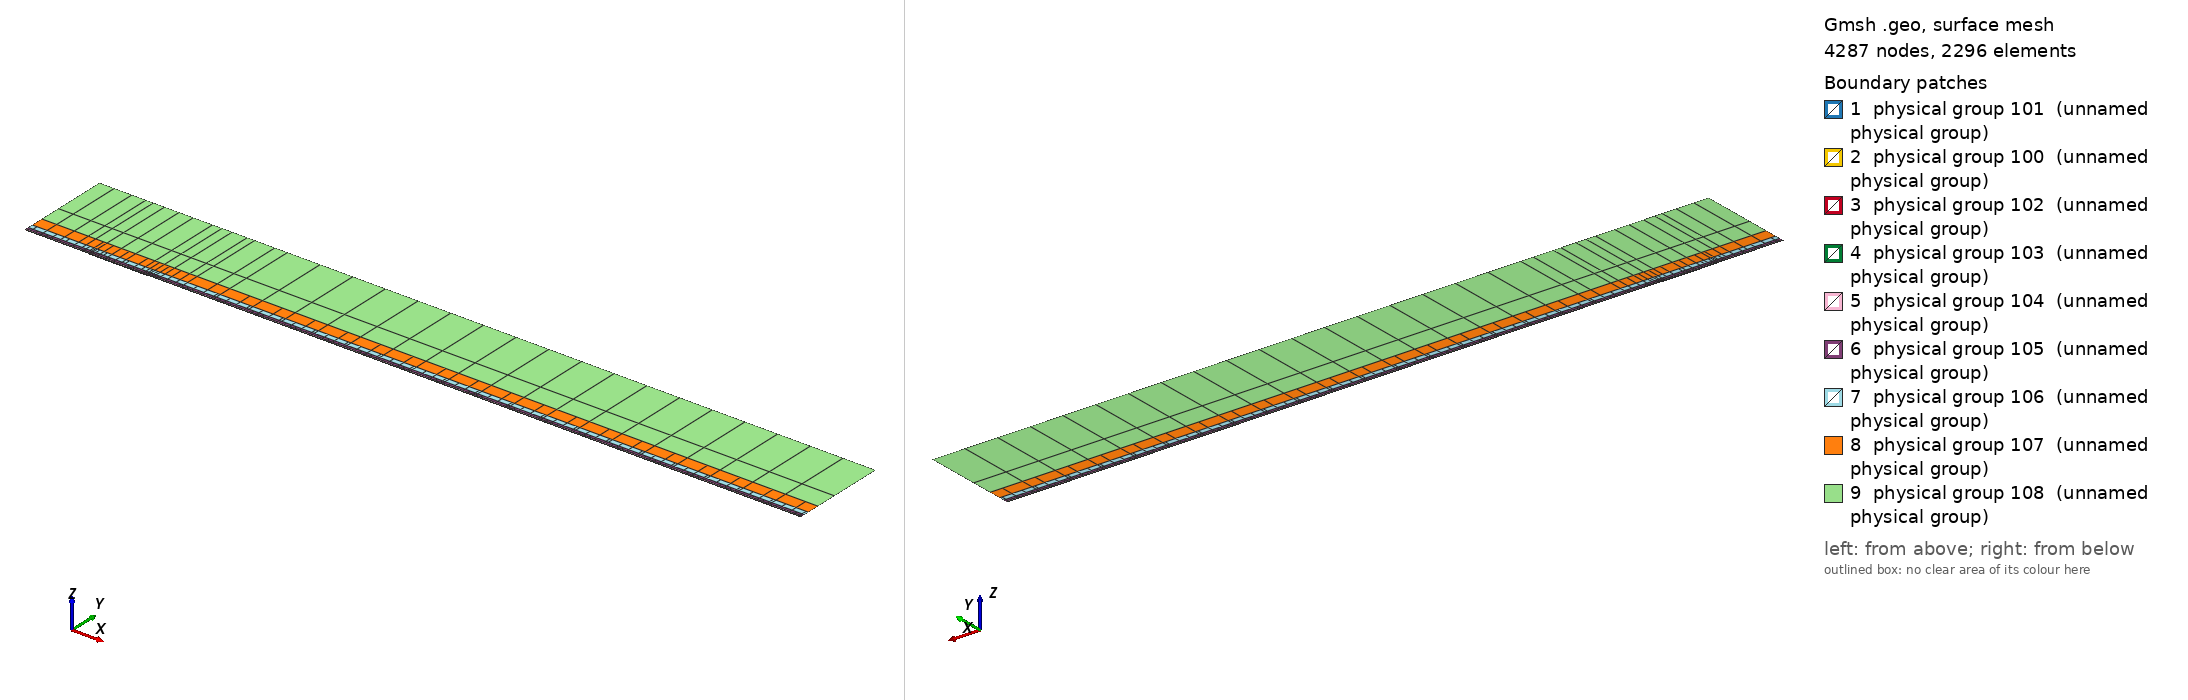

Gmsh geometry script, surface-meshed: 4287 nodes, 2296 surface elements. Boundary patches (legend numbers): 1 physical group 101 (unnamed physical group), 2 physical group 100 (unnamed physical group), 3 physical group 102 (unnamed physical group), 4 physical group 103 (unnamed physical group), 5 physical group 104 (unnamed physical group), 6 physical group 105 (unnamed physical group), 7 physical group 106 (unnamed physical group), 8 physical group 107 (unnamed physical group), 9 physical group 108 (unnamed physical group). Left view from above one corner, right view from below the opposite corner. Legend entries are the model's physical surfaces. The drawing asked Gmsh for element sizes between 1% and 20% of the model's largest extent; the script's own settings can give other sizes.

=== mesh.geo (drawn) ===
// Keep coincident points/curves of the non-conforming interfaces as distinct entities
Geometry.AutoCoherence = 0;

// Macro parameters
deltaStar = 1;
D = 1 * deltaStar; // depth of the gap
W = 88 * deltaStar; // width of the gap
BL = 0.25 * deltaStar; // height of the first layer of quad elements (conforming with the gap)
x0 = 100 * deltaStar; // x distance from inflow to gap
lengthOutflow = 1000 * deltaStar; // length after the gap
x3 = W + lengthOutflow; // last point of the domain
height = 150 * deltaStar; // height of the domain

// Micro parameters
dx = 0.15; // horizontal size of the elements at the leading edge of the gap (x = 0)
dx_te = dx; // horizontal size of the elements at the trailing edge of the gap (x = W, most resolution-demanding point in the domain)
dy = 1.25 * dx;

// Horizontal sizes. The first layer of quads (layer L = 0) has size dx (dx_te) at the leading (trailing) edge of the gap, growing with
// ratio q_h[0] away from them up to h_max[0]. Layer L and L + 1 (L = k + 1 is the strip k) are separated by a non-conforming interface
// (except inside the gap, where the first layer is conforming with it).
// NESTED interfaces: the nodes of strip k are a subset of the nodes of the layer below. Two neighbouring faces of the layer below are
// merged into one face (2:1) only if the merged face is not larger than the target size of strip k,
// h_target_k = Min(dx * coarsen_h^(k + 1) + (q_h[k + 1] - 1) * d, h_max[k + 1]) (d = distance to the closest edge of the gap);
// otherwise the face is kept (1:1). Hence every vertex of the upper side of an interface is also a vertex of the lower side, and no
// face of the lower side straddles a vertex of the upper side (a staggered, non-nested interface makes P4 unstable).
y_if[] = {BL, 0.75 * deltaStar, 1.75 * deltaStar, 3.75 * deltaStar, 8 * deltaStar, 16 * deltaStar, 35 * deltaStar}; // heights of the non-conforming interfaces (first one must be BL)
coarsen_h = 2; // horizontal coarsening factor of h_min across each interface
q_h[] = {1.1, 1.15, 1.15, 1.2, 1.25, 1.3, 1.35, 1.4}; // horizontal growth ratio away from the edges of the gap, for each layer
h_max[] = {4, 4, 4, 5, 8, 20, 50, 200}; // R1: refined to resolve the TS waves downstream (DNS: {8, 10, 20, 50, 100, 200, 300, 500}) // maximum horizontal size, for each layer
q_v[] = {1.3, 1.3, 1.3, 1.4, 1.6, 2.0, 2.5}; // vertical growth ratio of the elements in each strip
n_v_min[] = {1, 1, 1, 1, 1, 1, 1, 1};
k_fine_end = 4; // from strip k_fine_end on, the 2:1 merging in each interval starts at the end closest to the gap (otherwise the last
                // face before the leading edge is never merged and becomes a spike of very large aspect ratio in the upper strips)

// Every interface is split in x into segments of length ~seg_len (plus the breakpoints 0, W/2, W). Each segment is a separate
// Nektar++ interface: Nektar++ pairs every rank holding one side of an interface with every rank holding the other side,
// so short segments keep the interface communication local.
seg_len = 50;

// fit (check the file scripts/fit_gmsh.py for more details)
p_in_v_left = 1.0335663036230878 - 1.0234149444433507/(W - 0.8098798097181781)^0.5991729377115732; // densitiy concentration of elements inside the gap, vertically, near the left wall.
p_in_v_right = 1.008073572191136 - 1.1471875292840257/(W - 1.2941255994826328)^0.7890392764815325; // densitiy concentration of elements inside the gap, vertically, near the right wall.
p_in_h_bottom = 0.8; // densitiy concentration of elements inside the gap, horizontally.
p_in_h_top = 0.8; // densitiy concentration of elements inside the gap, horizontally.
p_out_h = 0.5; // densitiy concentration of elements of the first layer, vertically (towards the wall).

// Automated parameters
a_in_v_right = dx_te / (W / 2);
a_in_v_left = dx / (W / 2);
a_in_h_bottom = dy / (D / 2);
a_in_h_top = dx / (D / 2);
a_out_h = dx / BL;

// for the derivation of the formula, see file 20250123_gmshFormula.md in the docs folder
N_in_v_right = Ceil( Log (a_in_v_right / (1 - p_in_v_right + a_in_v_right * p_in_v_right)) / Log(p_in_v_right) );
N_in_v_left = Ceil( Log (a_in_v_left / (1 - p_in_v_left + a_in_v_left * p_in_v_left)) / Log(p_in_v_left) );
N_in_h_bottom = Ceil( Log (a_in_h_bottom / (1 - p_in_h_bottom + a_in_h_bottom * p_in_h_bottom)) / Log(p_in_h_bottom) );
N_in_h_top = Ceil( Log (a_in_h_top / (1 - p_in_h_top + a_in_h_top * p_in_h_top)) / Log(p_in_h_top) );
N_out_h = Ceil( Log (a_out_h / (1 - p_out_h + a_out_h * p_out_h)) / Log(p_out_h) ) + 1; // + 1 is to correct the fact that the distance is too small to properly approximate the dx length
N_out_h = Max(N_out_h, n_v_min[0] + 1);

// ---------------------------
// gap
// ---------------------------
Point(2) = {0,0,0};
Point(3) = {0,-D,0};
Point(4) = {W,-D,0};
Point(5) = {W,0,0};
Point(13) = {W/2,0,0};
Point(15) = {0,-D/2,0};
Point(16) = {W/2,-D,0};
Point(17) = {W,-D/2,0};
Line(2) = {2,15};
Line(3) = {3,16};
Line(4) = {4,17};
Line(14) = {2,13};
Line(15) = {15,3};
Line(16) = {16,4};
Line(17) = {17,5};
Line(18) = {13,5};
Curve Loop(2) = {2, 15, 3, 16, 4, 17, -18, -14};
Plane Surface(2) = {2};
Transfinite Surface {2} = {3, 4, 5, 2};
Transfinite Curve {18, 16} = N_in_v_right Using Progression p_in_v_right;
Transfinite Curve {-14, -3} = N_in_v_left Using Progression p_in_v_left;
Transfinite Curve {15, -4} = N_in_h_bottom Using Progression p_in_h_bottom;
Transfinite Curve {-2, 17} = N_in_h_top Using Progression p_in_h_top;
Recombine Surface {2};

// ---------------------------
// breakpoints of the segments of the interfaces (common to all the horizontal lines)
// ---------------------------
x_int[] = {-x0};
n_seg = Max(Round((x0) / seg_len), 1);
For m In {1:n_seg-1}
  x_int[] += {-x0 + m * x0 / n_seg};
EndFor
x_int[] += {0, W/2, W};
n_seg = Max(Round((x3 - W) / seg_len), 1);
For m In {1:n_seg-1}
  x_int[] += {W + m * (x3 - W) / n_seg};
EndFor
x_int[] += {x3};
nInt = #x_int[] - 1;

// Macro creating a horizontal chain of lines at height y_chain, from -x0 to x3, with points at all the breakpoints x_int[]
// and size h_min_k at the edges of the gap, growing with ratio q_k up to h_max_k.
// If gap_lines == 1, the intervals [0, W/2] and [W/2, W] use the lines gap_l and gap_r instead (conforming with the gap).
// Output: chain[] (lines), chain_cnt[] (number of lines in each interval), p_first, p_last (end points)
// Macro appending to Xc[] the n_ nodes (excluding the first one) of a transfinite line [xa_, xa_ + L_] with n_ elements and progression r_
Macro AddNodes
  For j In {1:n_}
    If (Fabs(r_ - 1) < 1e-12)
      Xc[] += {xa_ + L_ * j / n_};
    Else
      Xc[] += {xa_ + L_ * (r_^j - 1) / (r_^n_ - 1)};
    EndIf
  EndFor
Return

// Macro setting isb_ = 1 if xq_ is one of the breakpoints x_int[]
Macro IsBreakpoint
  isb_ = 0;
  For ib_ In {0:#x_int[]-1}
    If (Fabs(xq_ - x_int[ib_]) < 1e-9)
      isb_ = 1;
    EndIf
  EndFor
Return

// Macro creating the nested chain of strip k from the nodes X_lo[] of the layer below, interval by interval (between breakpoints):
// two neighbouring faces are merged (2:1) if the merged face is not larger than the target size of the strip; otherwise the face
// is kept (1:1). The faces are paired from the left end of each interval, except from strip k_fine_end on in the intervals whose
// fine end (closest edge of the gap) is on the right (x < 0 and W/2 < x < W), which are paired from the right. Output: X_up[]
Macro NestedNodes
  X_up[] = {X_lo[0]};
  j0_ = 0;
  For ii_ In {0:nInt-1}
    // nodes j0_..j1_ of X_lo[] in the interval [x_int[ii_], x_int[ii_ + 1]]
    found_ = 0;
    For jj_ In {j0_ + 1:#X_lo[]-1}
      If (found_ == 0 && Fabs(X_lo[jj_] - x_int[ii_ + 1]) < 1e-9)
        j1_ = jj_; found_ = 1;
      EndIf
    EndFor
    xmi_ = (x_int[ii_] + x_int[ii_ + 1]) / 2;
    rev_ = (k >= k_fine_end && (xmi_ < 0 || (xmi_ > W/2 && xmi_ < W)));
    seg_[] = {};
    If (rev_)
      For jj_ In {j1_:j0_:-1}
        seg_[] += {X_lo[jj_]};
      EndFor
    Else
      For jj_ In {j0_:j1_}
        seg_[] += {X_lo[jj_]};
      EndFor
    EndIf
    // greedy pairing along seg_[] (no breakpoint inside it)
    out_[] = {seg_[0]};
    skip = 0;
    For j In {0:#seg_[]-2}
      If (skip)
        skip = 0;
      Else
        merge = 0;
        If (j + 2 <= #seg_[] - 1)
          xm_ = (seg_[j] + seg_[j + 2]) / 2;
          d_ = (xm_ < W/2 ? Fabs(xm_) : Fabs(xm_ - W));
          hm_ = (xm_ > W/2 ? dx_te : dx) * coarsen_h^(k + 1);
          ht_ = Min(hm_ + (q_h[k + 1] - 1) * d_, h_max[k + 1]);
          If (Fabs(seg_[j + 2] - seg_[j]) <= ht_)
            merge = 1;
          EndIf
        EndIf
        If (merge)
          out_[] += {seg_[j + 2]}; skip = 1;
        Else
          out_[] += {seg_[j + 1]};
        EndIf
      EndIf
    EndFor
    // append the new nodes of the interval (without its first node, already in X_up[]) in increasing x
    If (rev_)
      For jj_ In {#out_[]-2:0:-1}
        X_up[] += {out_[jj_]};
      EndFor
    Else
      For jj_ In {1:#out_[]-1}
        X_up[] += {out_[jj_]};
      EndFor
    EndIf
    j0_ = j1_;
  EndFor
Return

// Macro creating a chain of straight lines (one element each) through the nodes X_up[] at height y_chain.
// Output: chain[] (lines), chain_cnt[] (number of lines in each interval between breakpoints), p_first, p_last
Macro ExplicitChain
  chain[] = {}; chain_cnt[] = {};
  pa = newp; Point(pa) = {X_up[0], y_chain, 0}; p_first = pa;
  cnt = 0;
  For j In {1:#X_up[]-1}
    pb = newp; Point(pb) = {X_up[j], y_chain, 0};
    l = newl; Line(l) = {pa, pb};
    Transfinite Curve {l} = 2;
    chain[] += {l}; cnt += 1;
    xq_ = X_up[j]; Call IsBreakpoint;
    If (isb_)
      chain_cnt[] += {cnt}; cnt = 0;
    EndIf
    pa = pb;
  EndFor
  p_last = pa;
Return

Macro HorizontalChain
  chain[] = {};
  chain_cnt[] = {};
  Xc[] = {x_int[0]}; // x of the nodes of the chain
  pa = newp; Point(pa) = {x_int[0], y_chain, 0};
  p_first = pa;
  For i In {0:nInt-1}
    xm = (x_int[i] + x_int[i + 1]) / 2;
    h_min_i = (xm > W/2 ? Min(h_min_k * dx_te / dx, h_max_k) : h_min_k); // size at the closest edge of the gap
    d_c = (h_max_k - h_min_i) / (q_k - 1); // distance to the gap edge where the size reaches h_max_k
    If (gap_lines && xm > 0 && xm < W)
      If (xm < W/2)
        chain[] += {gap_l}; pb = gap_pm;
        For j In {1:N_in_v_left-1}
          m = N_in_v_left - 1 - j;
          Xc[] += {W/2 - W/2 * (p_in_v_left^m - 1) / (p_in_v_left^(N_in_v_left - 1) - 1)};
        EndFor
      Else
        chain[] += {gap_r}; pb = gap_pr;
        For j In {1:N_in_v_right-1}
          Xc[] += {W/2 + W/2 * (p_in_v_right^j - 1) / (p_in_v_right^(N_in_v_right - 1) - 1)};
        EndFor
      EndIf
      chain_cnt[] += {1};
    Else
      If (gap_lines && x_int[i + 1] == 0)
        pb = gap_pl;
      Else
        pb = newp; Point(pb) = {x_int[i + 1], y_chain, 0};
      EndIf
      // distance of both ends to the closest edge of the gap (the breakpoints include 0, W/2 and W)
      If (xm < 0)
        da = -x_int[i]; db = -x_int[i + 1];
      ElseIf (xm < W/2)
        da = x_int[i]; db = x_int[i + 1];
      ElseIf (xm < W)
        da = W - x_int[i]; db = W - x_int[i + 1];
      Else
        da = x_int[i] - W; db = x_int[i + 1] - W;
      EndIf
      d1 = Min(da, db); d2 = Max(da, db);
      h1 = Min(h_min_i + (q_k - 1) * d1, h_max_k);
      If (d2 <= d_c + 0.5 * h_max_k || d1 >= d_c - 0.5 * h1)
        // a single line: geometric (fine end at the gap side) or uniform
        If (d1 >= d_c - 0.5 * h1)
          n = Max( Round((d2 - d1) / h_max_k), 1 ); prog = 1;
        Else
          h2 = Min(h_min_i + (q_k - 1) * d2, h_max_k);
          n = Max( Round(Log(h2 / h1) / Log(q_k) + (d2 - Min(d2, d_c)) / h_max_k), 1 ); prog = q_k;
        EndIf
        l = newl; Line(l) = {pa, pb};
        Transfinite Curve {l} = n + 1 Using Progression (da < db ? prog : 1/prog);
        xa_ = x_int[i]; L_ = x_int[i + 1] - x_int[i]; n_ = n; r_ = (da < db ? prog : 1/prog); Call AddNodes;
        chain[] += {l};
        chain_cnt[] += {1};
      Else
        // geometric part next to the gap side, uniform part away from it
        n_g = Max( Round(Log(h_max_k / h1) / Log(q_k)), 1 );
        n_u = Max( Round((d2 - d_c) / h_max_k), 1 );
        pm = newp;
        If (da < db)
          Point(pm) = {x_int[i] + (d_c - d1), y_chain, 0};
          lg = newl; Line(lg) = {pa, pm};
          lu = newl; Line(lu) = {pm, pb};
          Transfinite Curve {lg} = n_g + 1 Using Progression q_k;
          Transfinite Curve {lu} = n_u + 1 Using Progression 1;
          chain[] += {lg, lu};
          xa_ = x_int[i]; L_ = d_c - d1; n_ = n_g; r_ = q_k; Call AddNodes;
          xa_ = x_int[i] + (d_c - d1); L_ = x_int[i + 1] - xa_; n_ = n_u; r_ = 1; Call AddNodes;
        Else
          Point(pm) = {x_int[i + 1] - (d_c - d1), y_chain, 0};
          lu = newl; Line(lu) = {pa, pm};
          lg = newl; Line(lg) = {pm, pb};
          Transfinite Curve {lu} = n_u + 1 Using Progression 1;
          Transfinite Curve {lg} = n_g + 1 Using Progression 1/q_k;
          chain[] += {lu, lg};
          xa_ = x_int[i]; L_ = x_int[i + 1] - (d_c - d1) - xa_; n_ = n_u; r_ = 1; Call AddNodes;
          xa_ = x_int[i + 1] - (d_c - d1); L_ = d_c - d1; n_ = n_g; r_ = 1/q_k; Call AddNodes;
        EndIf
        chain_cnt[] += {2};
      EndIf
    EndIf
    pa = pb;
  EndFor
  p_last = pa;
Return

// ---------------------------
// first layer of quads (y in [0, BL]), conforming with the gap
// ---------------------------
Point(11) = {0,BL,0};
Point(14) = {W/2,BL,0};
Point(12) = {W,BL,0};
Line(12) = {11,14};
Line(19) = {14,12};
Transfinite Curve {19} = N_in_v_right Using Progression p_in_v_right;
Transfinite Curve {-12} = N_in_v_left Using Progression p_in_v_left;

h_min_k = dx; h_max_k = h_max[0]; q_k = q_h[0];
gap_lines = 1;
y_chain = 0; gap_l = 14; gap_r = 18; gap_pl = 2; gap_pm = 13; gap_pr = 5;
Call HorizontalChain;
wall0[] = {chain[]}; pw0 = p_first; pw1 = p_last;
y_chain = BL; gap_l = 12; gap_r = 19; gap_pl = 11; gap_pm = 14; gap_pr = 12;
Call HorizontalChain;
top0[] = {chain[]}; top0_cnt[] = {chain_cnt[]}; pt0 = p_first; pt1 = p_last;
X_lo[] = {Xc[]};
gap_lines = 0;

l_in0 = newl; Line(l_in0) = {pt0, pw0};
l_out0 = newl; Line(l_out0) = {pw1, pt1};
Transfinite Curve {l_in0} = N_out_h Using Progression p_out_h;
Transfinite Curve {-l_out0} = N_out_h Using Progression p_out_h;
cl = newcl; Curve Loop(cl) = {wall0[], l_out0, -top0[{#top0[]-1:0:-1}], l_in0};
s0 = news; Plane Surface(s0) = {cl};
Transfinite Surface {s0} = {pw0, pw1, pt1, pt0};
Recombine Surface {s0};
wall[] = {};
For i In {0:#wall0[]-1}
  If (wall0[i] != 14 && wall0[i] != 18)
    wall[] += {wall0[i]};
  EndIf
EndFor

// ---------------------------
// non-conforming quad strips
// ---------------------------
nStrips = #y_if[];
y_if[] += {height};
h_v = BL * (1 - p_out_h) / (1 - p_out_h^(N_out_h - 1)) * p_out_h^0; // largest element of the first layer (top)
inlet_strips[] = {};
outlet_strips[] = {};
lower_if[] = {top0[]};
lower_cnt[] = {top0_cnt[]};
For k In {0:nStrips-1}
  // nodes of the strip: nested in the nodes of the layer below (1:1 or 2:1)
  Call NestedNodes;
  // horizontal lines (new points also at the bottom, so that the interface is non-conforming, but nested)
  y_chain = y_if[k];
  Call ExplicitChain;
  bottom[] = {chain[]}; bottom_cnt[] = {chain_cnt[]}; pb0 = p_first; pb1 = p_last;
  y_chain = y_if[k + 1];
  Call ExplicitChain;
  top[] = {chain[]}; top_cnt[] = {chain_cnt[]}; pt0 = p_first; pt1 = p_last;
  X_lo[] = {X_up[]};

  // vertical lines, geometric growth q_v starting from the size of the last element below
  H = y_if[k + 1] - y_if[k];
  E_v = Max( Round( Log(1 + H * (q_v[k] - 1) / (q_v[k] * h_v)) / Log(q_v[k]) ), n_v_min[k + 1] );
  h_v = H * (q_v[k] - 1) / (q_v[k]^E_v - 1) * q_v[k]^(E_v - 1); // actual size of the last element of the strip
  ll = newl; Line(ll) = {pb0, pt0};
  lr = newl; Line(lr) = {pb1, pt1};
  Transfinite Curve {ll, lr} = E_v + 1 Using Progression q_v[k];
  inlet_strips[] += {ll};
  outlet_strips[] += {lr};

  // surface
  cl = newcl; Curve Loop(cl) = {bottom[], lr, -top[{#top[]-1:0:-1}], -ll};
  s = news; Plane Surface(s) = {cl};
  Transfinite Surface {s} = {pb0, pb1, pt1, pt0};
  Recombine Surface {s};
  Physical Surface(102 + k) = {s};

  // interface k, segment i: lower side 200 + 2*(k*nInt + i), upper side 201 + 2*(k*nInt + i)
  cl_lo = 0; cl_up = 0;
  For i In {0:nInt-1}
    Physical Curve(200 + 2*(k*nInt + i)) = {lower_if[{cl_lo:cl_lo + lower_cnt[i] - 1}]};
    Physical Curve(201 + 2*(k*nInt + i)) = {bottom[{cl_up:cl_up + bottom_cnt[i] - 1}]};
    cl_lo += lower_cnt[i];
    cl_up += bottom_cnt[i];
  EndFor
  lower_if[] = {top[]};
  lower_cnt[] = {top_cnt[]};
EndFor
top_strips[] = {lower_if[]};

Printf("nStrips = %g, nSegments = %g, nInterfaces = %g (nested)", nStrips, nInt, nStrips * nInt);


// defining boundary
Physical Curve(1) = {l_in0, inlet_strips[]}; // inlet
Physical Curve(2) = {l_out0, outlet_strips[]}; // outlet
Physical Curve(3) = {top_strips[]}; // top
Physical Curve(4) = {wall[], 2, 15, 3, 16, 4, 17}; // wall


Physical Surface(100) = {s0};
Physical Surface(101) = {2};
// Physical Surface(102), (103), ... are the non-conforming strips (defined in the loop above)
// Physical Curve(200), (201), ... are the two sides of the segments of the non-conforming interfaces (defined in the loop above)
